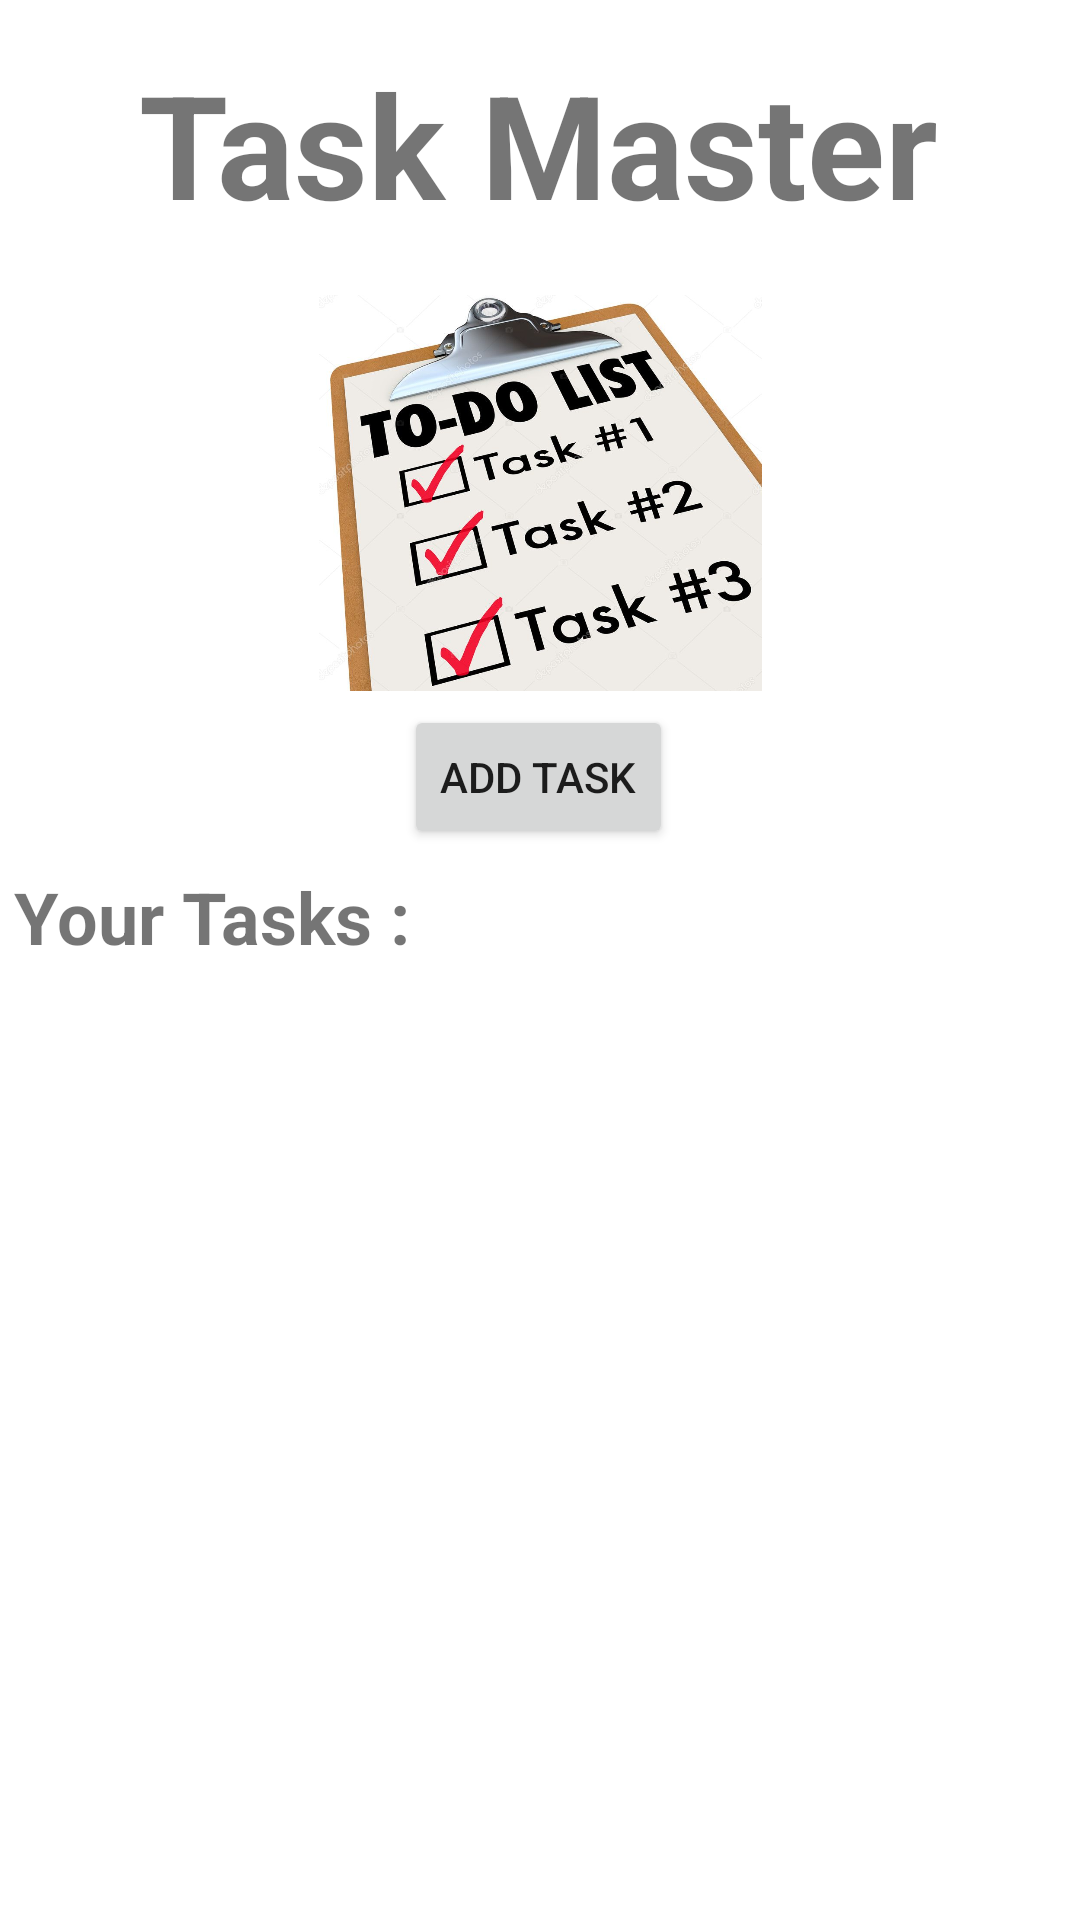

Produce the Android XML layout that renders to this screen, including the resource entries it uses.
<!-- AndroidManifest.xml: application theme Theme.Taskmaster -->
<!-- res/layout/activity_main.xml -->
<?xml version="1.0" encoding="utf-8"?>

<androidx.constraintlayout.widget.ConstraintLayout
    xmlns:android="http://schemas.android.com/apk/res/android"
    xmlns:tools="http://schemas.android.com/tools"
    xmlns:app="http://schemas.android.com/apk/res-auto"
    android:layout_width="match_parent"
    android:layout_height="match_parent"
    tools:context=".MainActivity">













    















































    <Button
        android:id="@+id/addTask"
        android:layout_width="wrap_content"
        android:layout_height="wrap_content"
        android:text="Add Task"
        app:layout_constraintBottom_toTopOf="@+id/textView3"
        app:layout_constraintEnd_toEndOf="parent"
        app:layout_constraintHorizontal_bias="0.498"
        app:layout_constraintStart_toStartOf="parent"
        app:layout_constraintTop_toBottomOf="@+id/imageView2"
        app:layout_constraintVertical_bias="0.418" />

    <TextView
        android:id="@+id/textView2"
        android:layout_width="wrap_content"
        android:layout_height="wrap_content"
        android:text="Task Master"
        android:textSize="48sp"
        android:textStyle="bold"
        app:layout_constraintBottom_toBottomOf="parent"
        app:layout_constraintEnd_toEndOf="parent"
        app:layout_constraintHorizontal_bias="0.497"
        app:layout_constraintStart_toStartOf="parent"
        app:layout_constraintTop_toTopOf="parent"
        app:layout_constraintVertical_bias="0.027" />

    <TextView
        android:id="@+id/textView3"
        android:layout_width="wrap_content"
        android:layout_height="wrap_content"
        android:text="Your Tasks :"
        android:textSize="24sp"
        android:textStyle="bold"
        app:layout_constraintBottom_toBottomOf="parent"
        app:layout_constraintEnd_toEndOf="parent"
        app:layout_constraintHorizontal_bias="0.021"
        app:layout_constraintStart_toStartOf="parent"
        app:layout_constraintTop_toTopOf="parent"
        app:layout_constraintVertical_bias="0.476" />

    <ImageView
        android:id="@+id/imageView2"
        android:layout_width="271dp"
        android:layout_height="132dp"
        app:layout_constraintBottom_toTopOf="@+id/textView3"
        app:layout_constraintEnd_toEndOf="parent"
        app:layout_constraintStart_toStartOf="parent"
        app:layout_constraintTop_toBottomOf="@+id/textView2"
        app:layout_constraintVertical_bias="0.239"
        app:srcCompat="@drawable/task"
        tools:srcCompat="@drawable/task" />

    <androidx.recyclerview.widget.RecyclerView
        android:id="@+id/TaskListRecyclerView"
        android:layout_width="578dp"
        android:layout_height="264dp"
        app:layout_constraintBottom_toBottomOf="parent"
        app:layout_constraintEnd_toEndOf="parent"
        app:layout_constraintHorizontal_bias="0.481"
        app:layout_constraintStart_toStartOf="parent"
        app:layout_constraintTop_toBottomOf="@+id/textView3"
        app:layout_constraintVertical_bias="0.407" />

</androidx.constraintlayout.widget.ConstraintLayout>
<!-- resources referenced by this layout -->
<resources>
  <!-- drawable task: jpg bitmap (drawable, 101497 bytes) -->
  <style name="Theme.Taskmaster" parent="Theme.MaterialComponents.DayNight.DarkActionBar">
          
          <item name="colorPrimary">@color/purple_500</item>
          <item name="colorPrimaryVariant">@color/purple_700</item>
          <item name="colorOnPrimary">@color/white</item>
          
          <item name="colorSecondary">@color/teal_200</item>
          <item name="colorSecondaryVariant">@color/teal_700</item>
          <item name="colorOnSecondary">@color/black</item>
          
          <item name="android:statusBarColor" tools:targetApi="l">?attr/colorPrimaryVariant</item>
          
      </style>
  <!-- not gathered from this repository: default colours our renderer supplied (Android Studio template values) -->
  <color name="purple_500">#FF6200EE</color>
  <color name="purple_700">#FF3700B3</color>
  <color name="teal_200">#FF03DAC5</color>
  <color name="teal_700">#FF018786</color>
  <color name="black">#FF000000</color>
  <color name="white">#FFFFFFFF</color>
</resources>
